Photos from the image-classification dataset "datasets" in the GitHub repository aamnarifa/Wheat-Diseases-Detection. Its 5 classes are: black point, fusarium foot rot, healthy leaf, leaf blight, wheat blast.

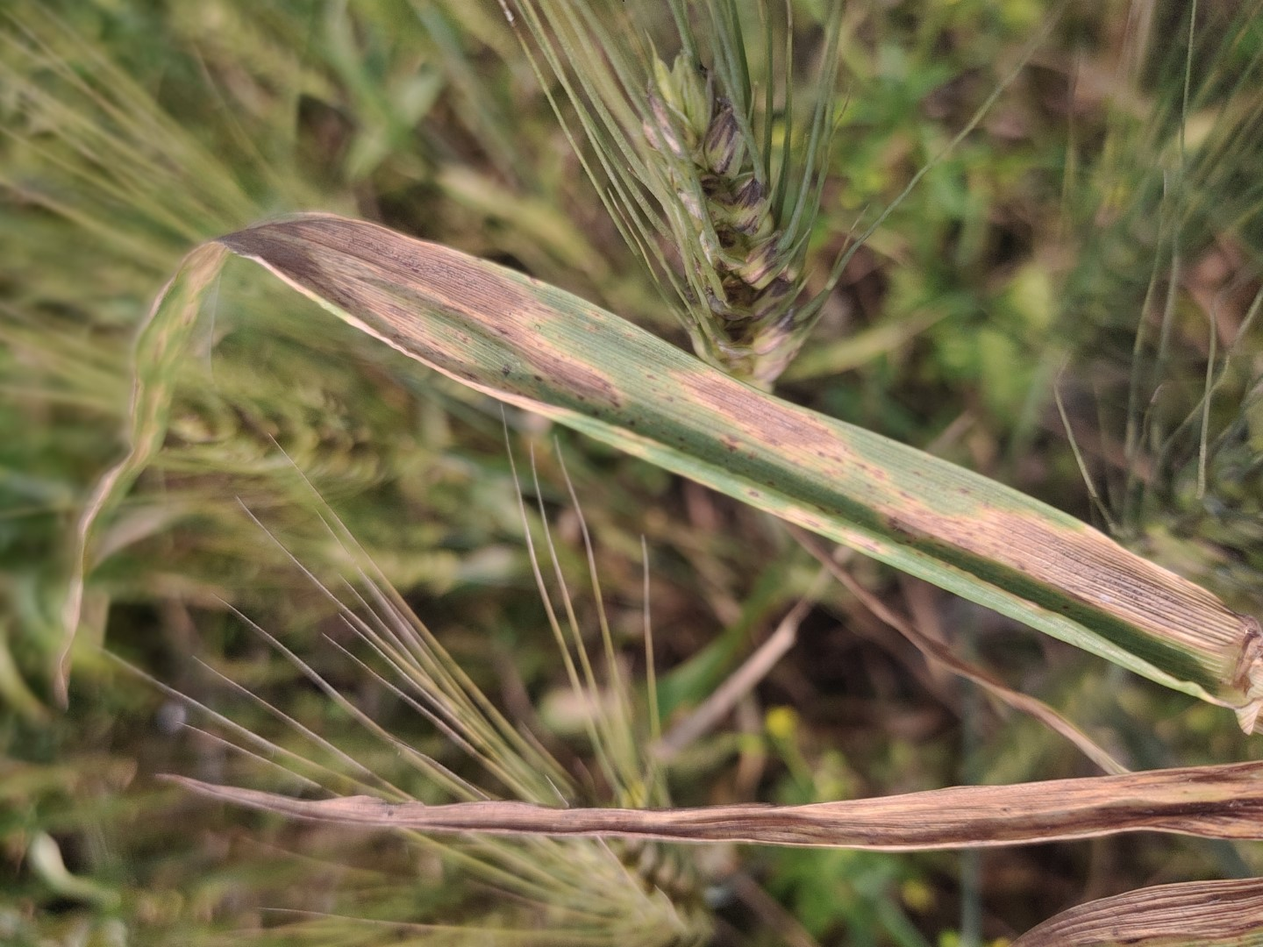
Label: leaf blight

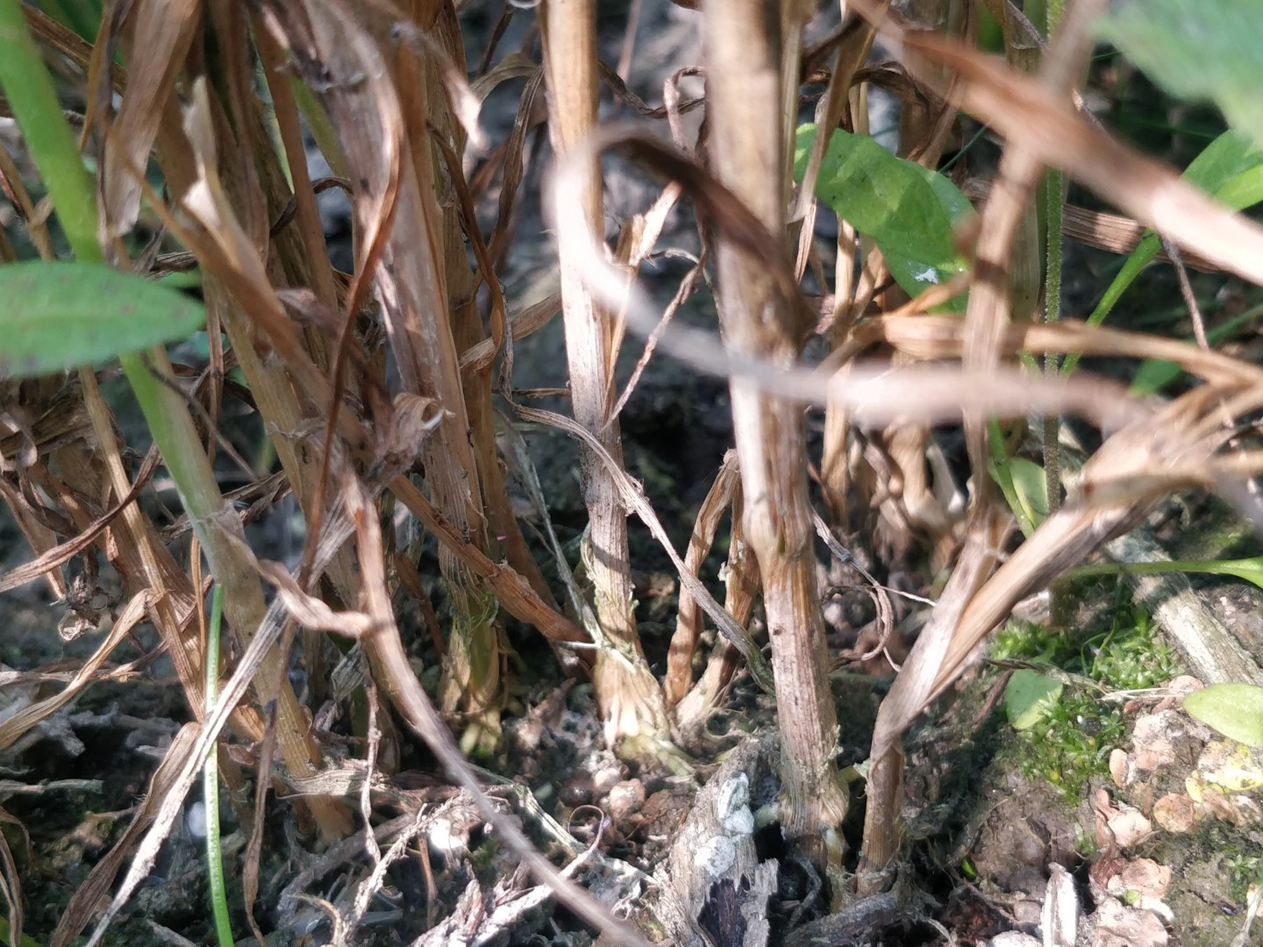
Label: fusarium foot rot

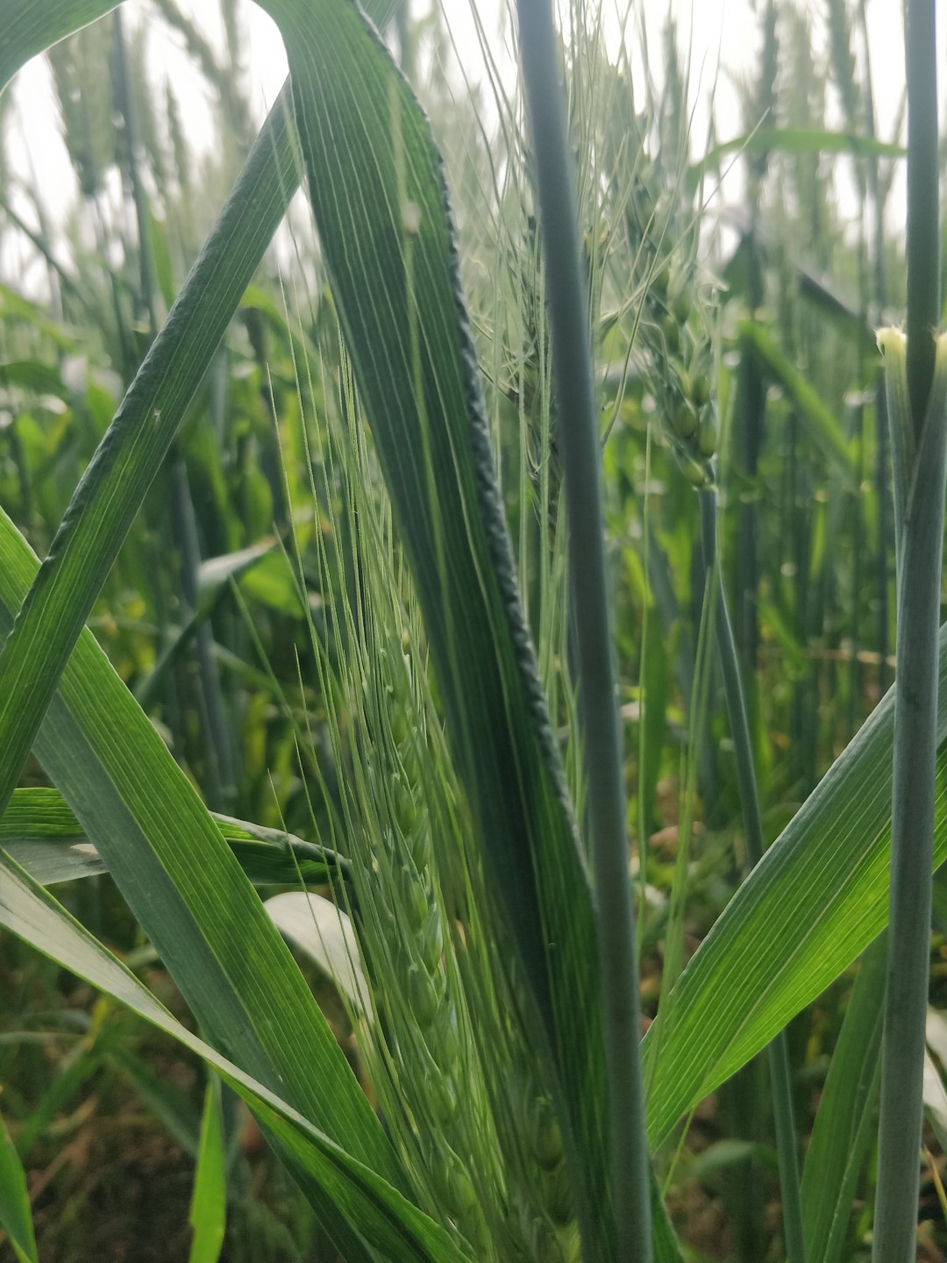
Label: healthy leaf

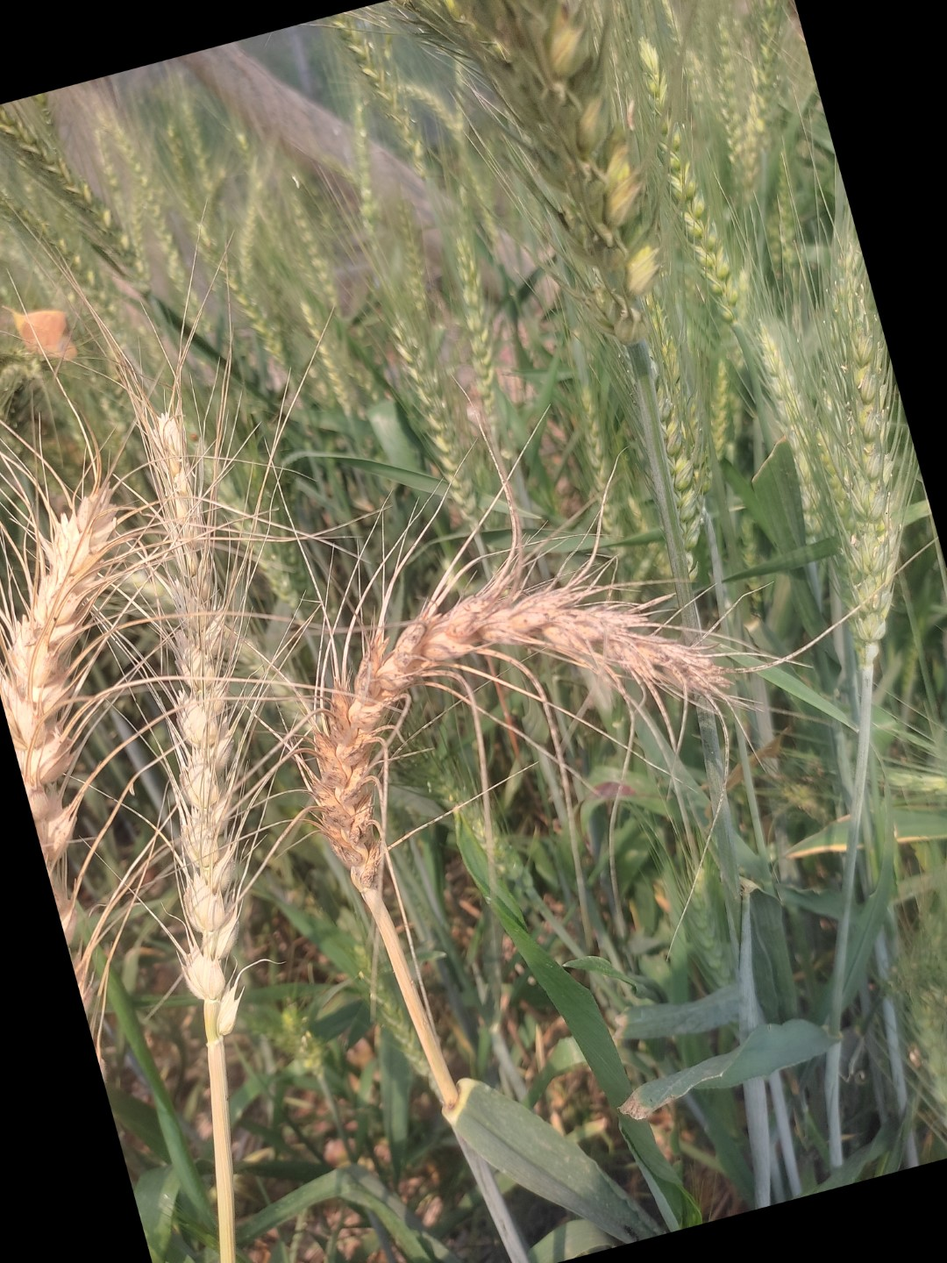
Label: wheat blast

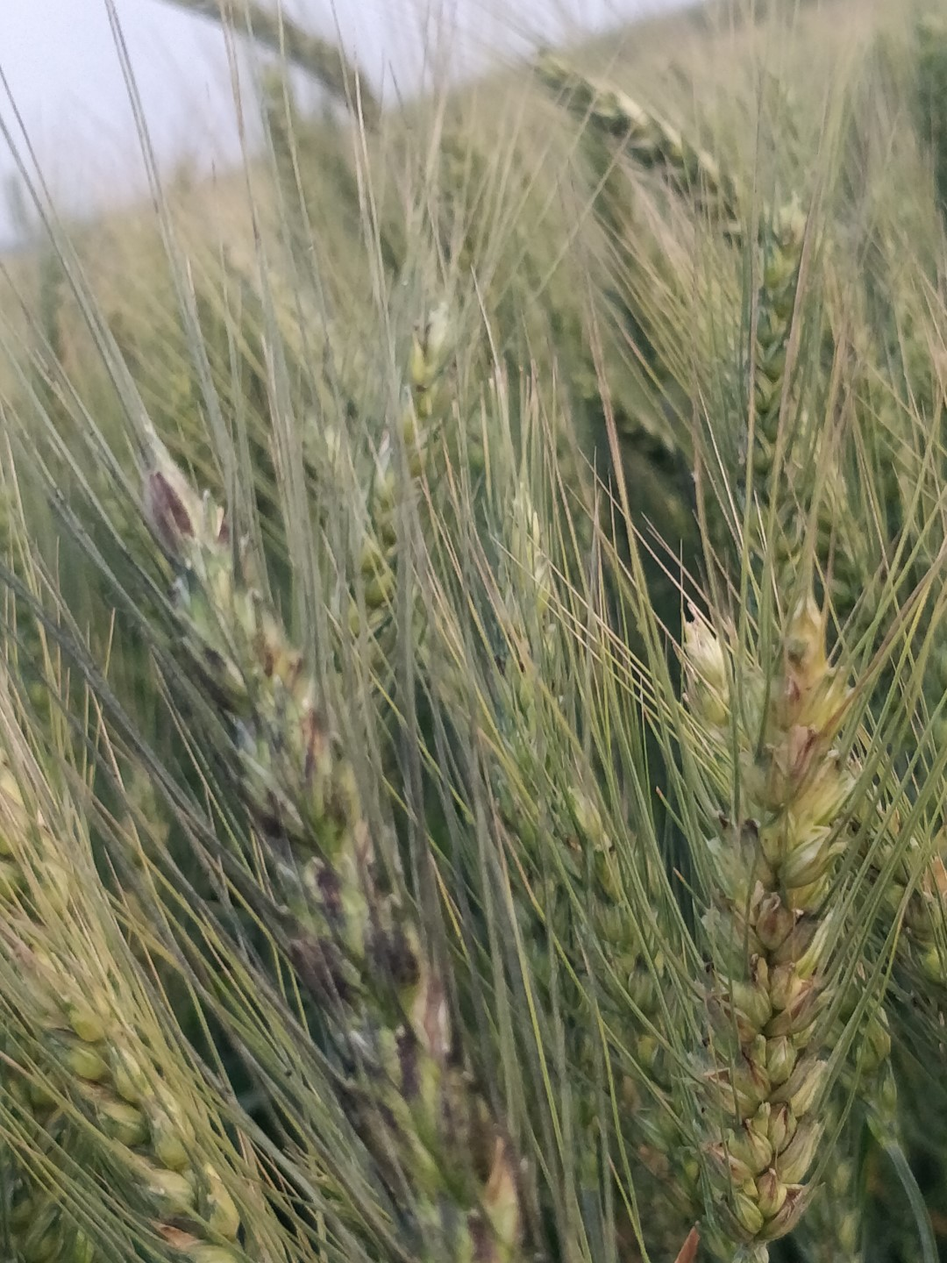
Label: black point

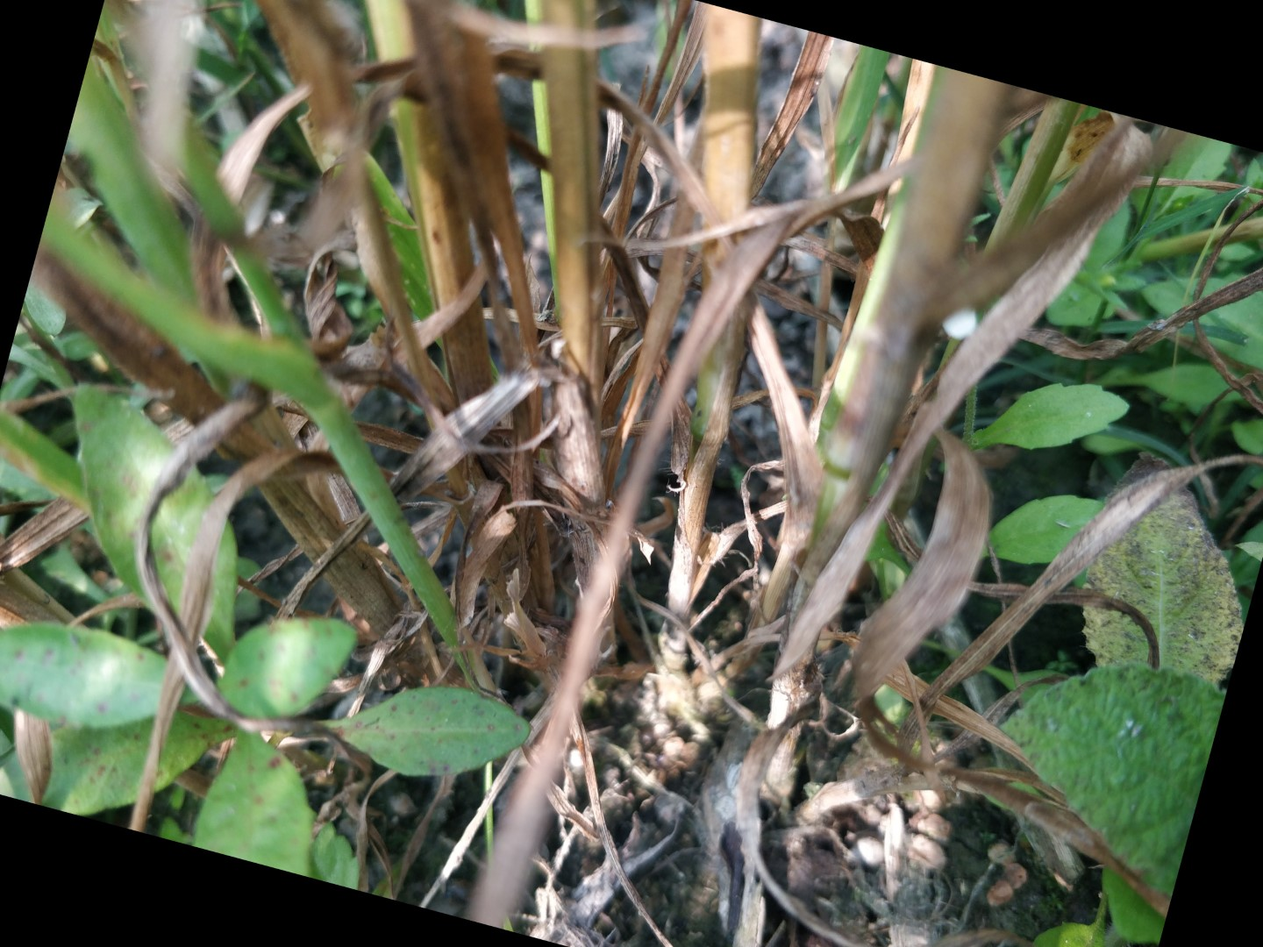
Label: fusarium foot rot
